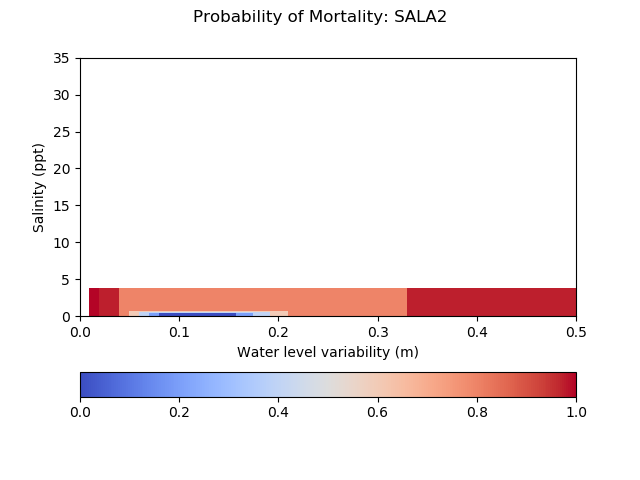

The table this chart was drawn from, first rows:
mortality_SALA2, 0.010, 0.020, 0.040, 0.050, 0.060, 0.070, 0.080, 0.086, 0.092, 0.098, 0.104, 0.110, 0.116, 0.122, 0.128, 0.134, 0.140, 0.158, 0.175, 0.193, 0.210, 0.330, 0.500
0.0001, 1, 1, 1, 1, 1, 1, 1, 1, 1, 1, 1, 1, 1, 1, 1, 1, 1, 1, 1, 1, 1, 1, 1
0.0010, 0.9990, 0.9750, 0.9750, 0.9750, 0.9750, 0.9750, 0.9750, 0.9750, 0.9750, 0.9750, 0.9750, 0.9750, 0.9750, 0.9750, 0.9750, 0.9750, 0.9750, 0.9750, 0.9750, 0.9750, 0.9750, 0.9750, 0.9990
0.0100, 0.9990, 0.9750, 0.8000, 0.8000, 0.8000, 0.8000, 0.8000, 0.8000, 0.8000, 0.8000, 0.8000, 0.8000, 0.8000, 0.8000, 0.8000, 0.8000, 0.8000, 0.8000, 0.8000, 0.8000, 0.8000, 0.9750, 0.9990
0.0350, 0.9990, 0.9750, 0.8000, 0.6000, 0.6000, 0.6000, 0.6000, 0.6000, 0.6000, 0.6000, 0.6000, 0.6000, 0.6000, 0.6000, 0.6000, 0.6000, 0.6000, 0.6000, 0.6000, 0.6000, 0.8000, 0.9750, 0.9990
0.0600, 0.9990, 0.9750, 0.8000, 0.6000, 0.4000, 0.4000, 0.4000, 0.4000, 0.4000, 0.4000, 0.4000, 0.4000, 0.4000, 0.4000, 0.4000, 0.4000, 0.4000, 0.4000, 0.4000, 0.6000, 0.8000, 0.9750, 0.9990
0.0850, 0.9990, 0.9750, 0.8000, 0.6000, 0.4000, 0.2000, 0.2000, 0.2000, 0.2000, 0.2000, 0.2000, 0.2000, 0.2000, 0.2000, 0.2000, 0.2000, 0.2000, 0.2000, 0.4000, 0.6000, 0.8000, 0.9750, 0.9990
0.1100, 0.9990, 0.9750, 0.8000, 0.6000, 0.4000, 0.2000, 0.0000, 0.0000, 0.0000, 0.0000, 0.0000, 0.0000, 0.0000, 0.0000, 0.0000, 0.0000, 0.0000, 0.2000, 0.4000, 0.6000, 0.8000, 0.9750, 0.9990
0.1280, 0.9990, 0.9750, 0.8000, 0.6000, 0.4000, 0.2000, 0.0000, 0.0000, 0.0000, 0.0000, 0.0000, 0.0000, 0.0000, 0.0000, 0.0000, 0.0000, 0.0000, 0.2000, 0.4000, 0.6000, 0.8000, 0.9750, 0.9990
0.1460, 0.9990, 0.9750, 0.8000, 0.6000, 0.4000, 0.2000, 0.0000, 0.0000, 0.0000, 0.0000, 0.0000, 0.0000, 0.0000, 0.0000, 0.0000, 0.0000, 0.0000, 0.2000, 0.4000, 0.6000, 0.8000, 0.9750, 0.9990
0.1640, 0.9990, 0.9750, 0.8000, 0.6000, 0.4000, 0.2000, 0.0000, 0.0000, 0.0000, 0.0000, 0.0000, 0.0000, 0.0000, 0.0000, 0.0000, 0.0000, 0.0000, 0.2000, 0.4000, 0.6000, 0.8000, 0.9750, 0.9990
0.1820, 0.9990, 0.9750, 0.8000, 0.6000, 0.4000, 0.2000, 0.0000, 0.0000, 0.0000, 0.0000, 0.0000, 0.0000, 0.0000, 0.0000, 0.0000, 0.0000, 0.0000, 0.2000, 0.4000, 0.6000, 0.8000, 0.9750, 0.9990
0.2000, 0.9990, 0.9750, 0.8000, 0.6000, 0.4000, 0.2000, 0.0000, 0.0000, 0.0000, 0.0000, 0.0000, 0.0000, 0.0000, 0.0000, 0.0000, 0.0000, 0.0000, 0.2000, 0.4000, 0.6000, 0.8000, 0.9750, 0.9990
0.2300, 0.9990, 0.9750, 0.8000, 0.6000, 0.4000, 0.2000, 0.0000, 0.0000, 0.0000, 0.0000, 0.0000, 0.0000, 0.0000, 0.0000, 0.0000, 0.0000, 0.0000, 0.2000, 0.4000, 0.6000, 0.8000, 0.9750, 0.9990
0.2600, 0.9990, 0.9750, 0.8000, 0.6000, 0.4000, 0.2000, 0.0000, 0.0000, 0.0000, 0.0000, 0.0000, 0.0000, 0.0000, 0.0000, 0.0000, 0.0000, 0.0000, 0.2000, 0.4000, 0.6000, 0.8000, 0.9750, 0.9990
0.2900, 0.9990, 0.9750, 0.8000, 0.6000, 0.4000, 0.2000, 0.0000, 0.0000, 0.0000, 0.0000, 0.0000, 0.0000, 0.0000, 0.0000, 0.0000, 0.0000, 0.0000, 0.2000, 0.4000, 0.6000, 0.8000, 0.9750, 0.9990
0.3200, 0.9990, 0.9750, 0.8000, 0.6000, 0.4000, 0.2000, 0.0000, 0.0000, 0.0000, 0.0000, 0.0000, 0.0000, 0.0000, 0.0000, 0.0000, 0.0000, 0.0000, 0.2000, 0.4000, 0.6000, 0.8000, 0.9750, 0.9990
0.3500, 0.9990, 0.9750, 0.8000, 0.6000, 0.4000, 0.2000, 0.0000, 0.0000, 0.0000, 0.0000, 0.0000, 0.0000, 0.0000, 0.0000, 0.0000, 0.0000, 0.0000, 0.2000, 0.4000, 0.6000, 0.8000, 0.9750, 0.9990
0.4525, 0.9990, 0.9750, 0.8000, 0.6000, 0.4000, 0.2000, 0.2000, 0.2000, 0.2000, 0.2000, 0.2000, 0.2000, 0.2000, 0.2000, 0.2000, 0.2000, 0.2000, 0.2000, 0.4000, 0.6000, 0.8000, 0.9750, 0.9990
0.5550, 0.9990, 0.9750, 0.8000, 0.6000, 0.4000, 0.4000, 0.4000, 0.4000, 0.4000, 0.4000, 0.4000, 0.4000, 0.4000, 0.4000, 0.4000, 0.4000, 0.4000, 0.4000, 0.4000, 0.6000, 0.8000, 0.9750, 0.9990
0.6575, 0.9990, 0.9750, 0.8000, 0.6000, 0.6000, 0.6000, 0.6000, 0.6000, 0.6000, 0.6000, 0.6000, 0.6000, 0.6000, 0.6000, 0.6000, 0.6000, 0.6000, 0.6000, 0.6000, 0.6000, 0.8000, 0.9750, 0.9990
0.7600, 0.9990, 0.9750, 0.8000, 0.8000, 0.8000, 0.8000, 0.8000, 0.8000, 0.8000, 0.8000, 0.8000, 0.8000, 0.8000, 0.8000, 0.8000, 0.8000, 0.8000, 0.8000, 0.8000, 0.8000, 0.8000, 0.9750, 0.9990
3.71, 0.9990, 0.9750, 0.9750, 0.9750, 0.9750, 0.9750, 0.9750, 0.9750, 0.9750, 0.9750, 0.9750, 0.9750, 0.9750, 0.9750, 0.9750, 0.9750, 0.9750, 0.9750, 0.9750, 0.9750, 0.9750, 0.9750, 0.9990
3.71, 1, 1, 1, 1, 1, 1, 1, 1, 1, 1, 1, 1, 1, 1, 1, 1, 1, 1, 1, 1, 1, 1, 1
